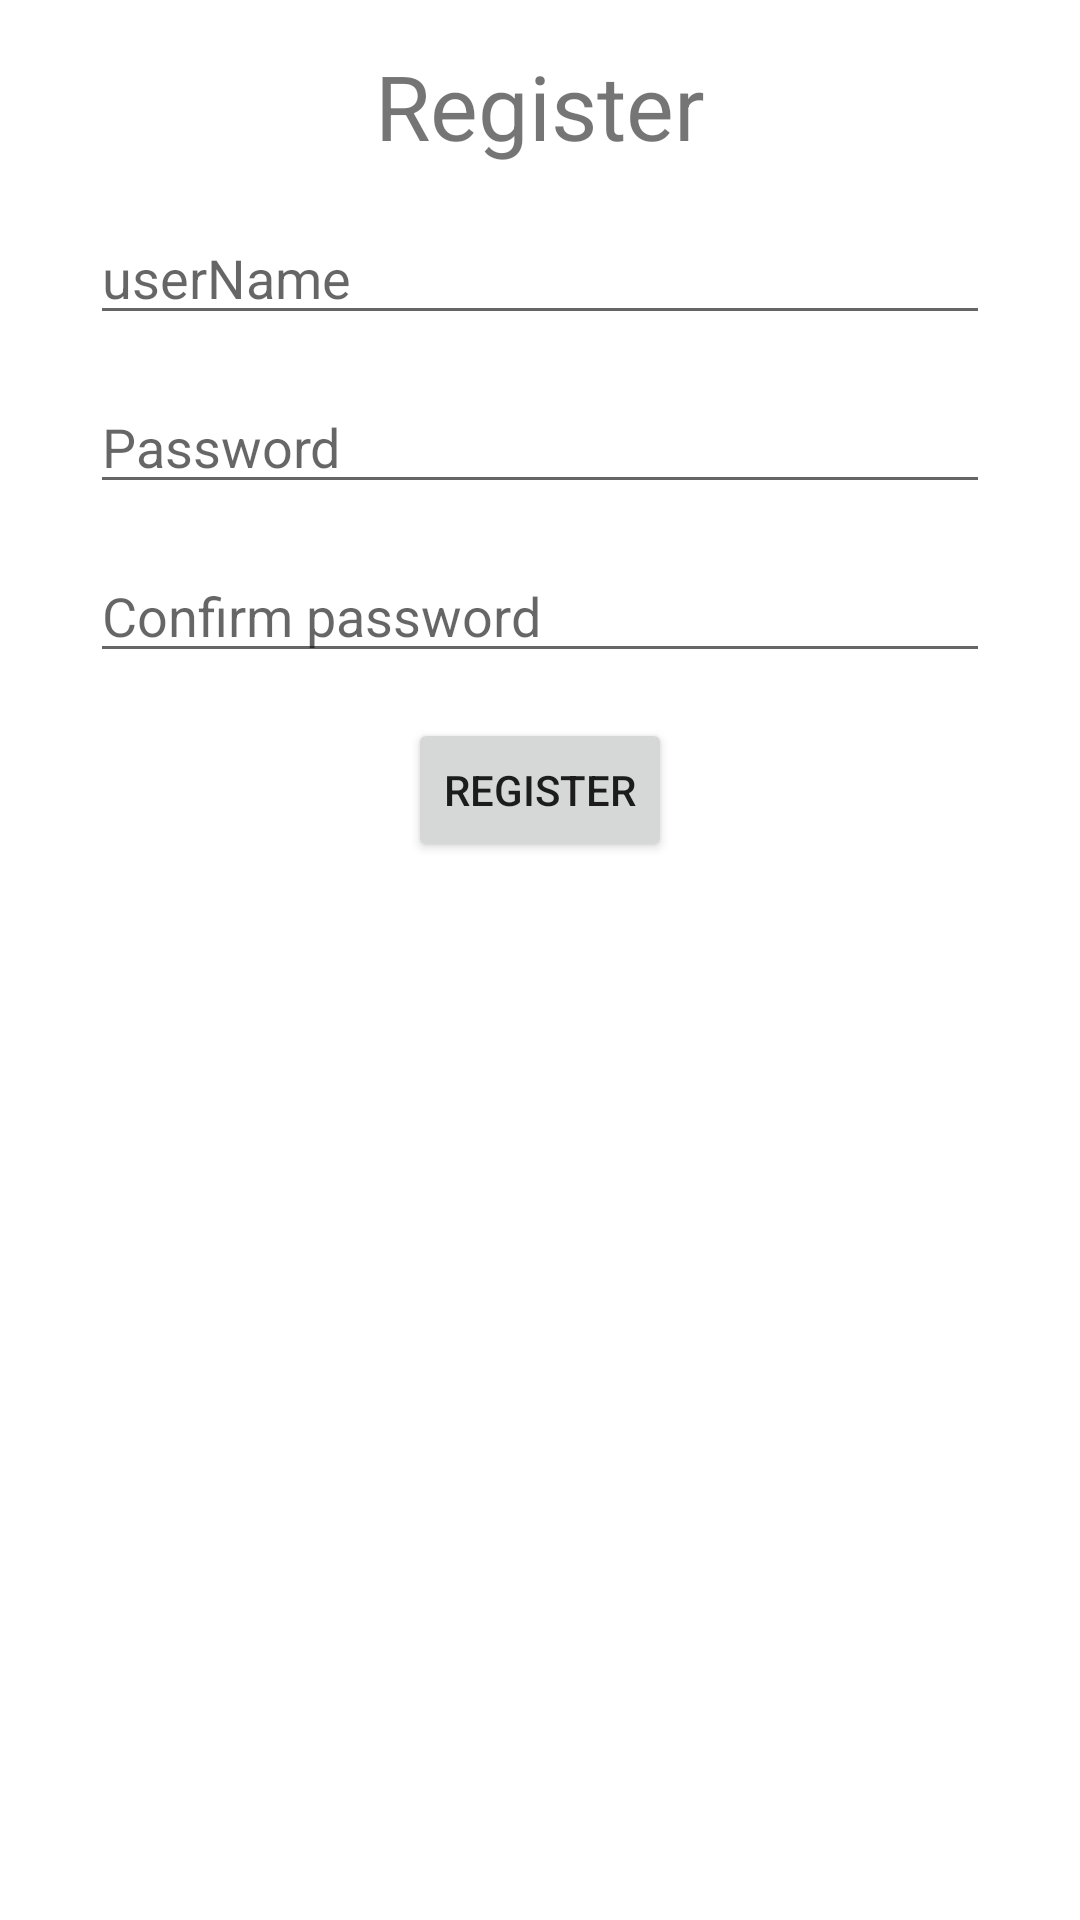

Reconstruct the res/layout file that produces this screen, plus the resources it refers to.
<!-- AndroidManifest.xml: fallback theme Theme.MaterialComponents.DayNight.NoActionBar -->
<!-- res/layout/fragment_register.xml -->
<RelativeLayout xmlns:android="http://schemas.android.com/apk/res/android"
    xmlns:tools="http://schemas.android.com/tools"
    android:layout_width="match_parent"
    android:layout_height="match_parent"
    tools:context="com.colony.fragments.RegisterFragment">

    
    <TextView
        android:text="Register"
        android:id="@+id/textRegister"
        android:layout_marginTop="15dp"
        android:layout_width="wrap_content"
        android:layout_height="wrap_content"
        android:layout_centerHorizontal="true"
        android:textSize="30dp"/>
    <EditText
        android:id="@+id/userName"
        android:layout_width="wrap_content"
        android:layout_height="wrap_content"
        android:layout_centerHorizontal="true"
        android:layout_marginTop="15dp"
        android:layout_below="@+id/textRegister"
        android:width="300dp"
        android:hint="userName" />
    <EditText
        android:id="@+id/password"
        android:layout_width="wrap_content"
        android:layout_height="wrap_content"
        android:layout_marginTop="15dp"
        android:width="300dp"
        android:layout_below="@+id/userName"
        android:layout_alignStart="@+id/userName"
        android:inputType="textVisiblePassword"
        android:hint="Password" />
    <EditText
        android:id="@+id/conPassword"
        android:layout_width="wrap_content"
        android:layout_height="wrap_content"
        android:width="300dp"
        android:layout_marginTop="15dp"
        android:layout_below="@+id/password"
        android:layout_alignStart="@+id/password"
        android:inputType="textVisiblePassword"
        android:hint="Confirm password" />
    <Button
        android:id="@+id/reg_btn"
        android:layout_width="wrap_content"
        android:layout_height="wrap_content"
        android:layout_below="@+id/conPassword"
        android:text="Register"
        android:layout_marginTop="15dp"
        android:layout_centerHorizontal="true" />

</RelativeLayout>
<!-- resources referenced by this layout -->
<resources>

</resources>
